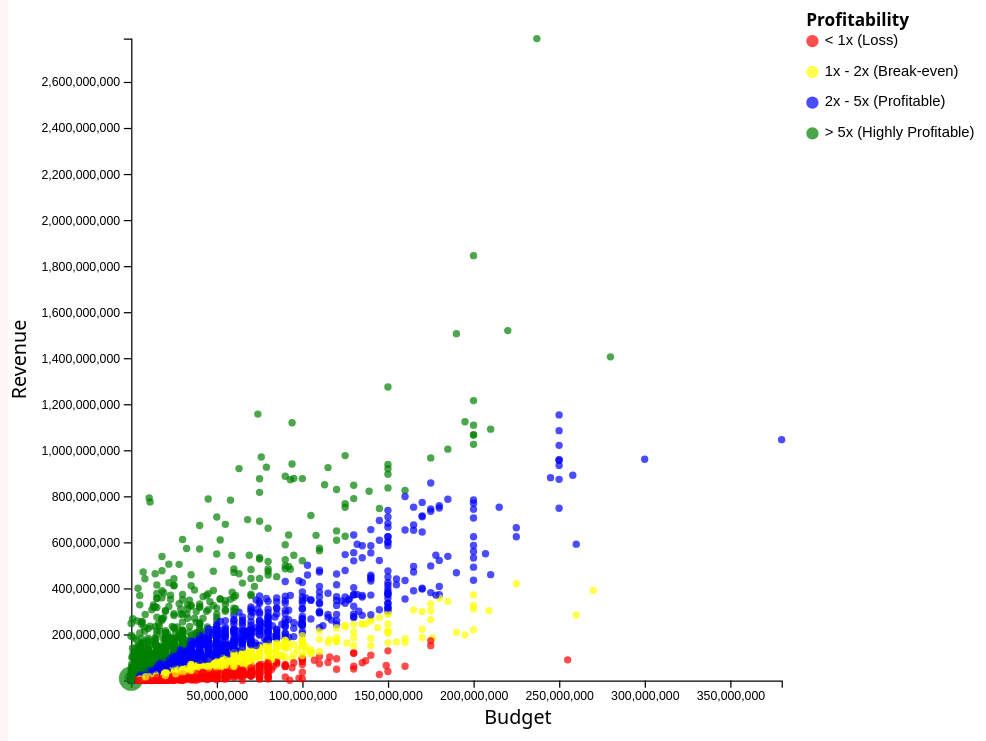
D3 v7 page, settled after 480 driven frames (8 s of simulated time); the page loaded 1 data file(s).


// ── breakeven_plot.js
const movie_data = d3.csv('movies_cleaned.csv')

// loads the data and changes budget and revenue into numbers
movie_data.then(function(data) {
    
    data.forEach(function(d) {
        d.budget = +d.budget;
        d.revenue = +d.revenue; 
        // calculate the ratio between revenue and budget
        d.profitability = d.revenue / d.budget;

        // removes the ' and []
        let str_genre = d.genres.replace(/[\[\]']/g, '');
        // gets the forst genre from the list
        d.genres = str_genre.split(',')[0].trim();
    });

    // get all the genres
    let allGenre = Array.from(new Set(data.map(d => d.genres))).sort();

    // update dropdown option to include all genres
    let dropdown = d3.select('#select-genre');
    dropdown.selectAll('option.select-genre')
            .data(allGenre)
            .enter()
            .append('option')
            .attr('value', d => d)
            .text(d => d);

    // gets the colors of each movie based on profitability
    function assign_colors(profitability){
        if (profitability < 1) return 'red';    // loss
        if (profitability < 2) return 'yellow'; // break-even
        if (profitability < 5) return 'blue';   // profitable
        return 'green';                         // extremely profitable`    
    };

    // Get container width and make it responsive
    const container = d3.select('#breakeven');
    const containerWidth = container.node().getBoundingClientRect().width;

    const legendWidth = 180;

    // defining the svg margins and dimensions
    let 
        width = containerWidth - legendWidth;
        height = width * 0.75;

    let margin = { 
        top: 50,
        bottom: 50,
        left: 100,
        right: 200
    };

    // create the svg container
    let svg = d3.select('#breakeven')
                .append('svg')
                .attr('width', width)
                .attr('height', height)
                .attr('viewBox', `0 0 ${width} ${height}`)
                .attr('preserveAspectRatio', 'xMidYMid meet')
                .style('background', 'white');

    // define the scales
    let yScale = d3.scaleLinear() // linear bc it is a linear relationship for the domain
                .domain([d3.min(data, d => d.revenue), d3.max(data, d => d.revenue)]) // domain is rata range you want to represent
                .range([height - margin.bottom, margin.top]);

    let xScale = d3.scaleLinear()
                .domain([d3.min(data, d => d.budget), d3.max(data, d => d.budget)]) 
                .range([margin.left, width - margin.right]);

    // make axis with the scale functions
    let xAxis = svg.append('g')
                .call(d3.axisBottom().scale(xScale))
                .attr('transform', `translate(0, ${height - margin.bottom})`);

    let yAxis = svg.append('g')
                .call(d3.axisLeft().scale(yScale))
                .attr('transform', `translate(${margin.left}, 0)`);

    // add x-axis label              
    svg.append('text')
        .attr('x', width/2)
        .attr('y', height - 15)
        .text('Budget')
        .style('text-anchor', 'middle');

    // add y-axis label
    svg.append('text')
        .attr('x', 0 - height/2)
        .attr('y', 15)
        .text('Revenue')
        .style('text-anchor', 'middle')
        .attr('transform', 'rotate(-90)');

    // make a legend
    let legend = svg.append('g')
                .attr('class', 'legend')
                .attr('transform', `translate(${width - margin.right + 20}, ${margin.top})`);
    
    // data for the legend
    let legendData = [
        {color: 'red', label: '< 1x (Loss)'},
        {color: 'yellow', label: '1x - 2x (Break-even)'},
        {color: 'blue', label: '2x - 5x (Profitable)'},
        {color: 'green', label: '> 5x (Highly Profitable)'}
    ];
    
    let legendItem = legend.selectAll('.legend-item')
        .data(legendData)
        .enter()
        .append('g')
        .attr('class', 'legend-item')
        .attr('transform', (d, i) => `translate(0, ${i * 25})`);
    
    // adds the colors
    legendItem.append('circle')
        .attr('r', 5)
        .attr('cx', 5)
        .attr('cy', 2)
        .attr('fill', d => d.color)
        .attr('opacity', 0.7);

    // Add text labels
    legendItem.append('text')
        .attr('x', 15)
        .attr('y', 5)
        .text(d => d.label)
        .style('font-size', '12px')
        .style('font-family', 'Arial');

    // Add legend title
    legend.append('text')
        .attr('x', 0)
        .attr('y', -10)
        .text('Profitability')
        .style('font-weight', 'bold')
        .style('font-size', '14px');
    
    // updates the graph based on genre selected
    function updateGraph(selectedGenre) {
        let filteredData = data;
        // set data to the data of the specific genre
        if (selectedGenre != 'all') {
            filteredData = data.filter(d => (d.genres == selectedGenre));
        } 

        // recalculates scales based on filtered data
        xScale.domain([d3.min(filteredData, d => d.budget), d3.max(filteredData, d => d.budget)]);
        yScale.domain([d3.min(filteredData, d => d.revenue), d3.max(filteredData, d => d.revenue)]);

        // creates radius scale based on profitability
        let radiusScale = d3.scaleSqrt()
            .domain([d3.min(filteredData, d => d.profitability), d3.max(filteredData, d => d.profitability)])
            .range([3, 10]); // min and max radius

        // update axes based on current data ranges
        xAxis.transition()
            .duration(750)
            .call(d3.axisBottom().scale(xScale));
        
        yAxis.transition()
            .duration(750)
            .call(d3.axisLeft().scale(yScale));

        let circle = svg.selectAll('circle.data')
                        .data(filteredData, d => d.title); // match data to movie titles
        
        // removes the circles without data
        circle.exit()
            .transition()
            .duration(750)
            .attr('opacity', 0)
            .remove();

        circle.transition()
            .duration(750)
            .attr('cx', d => xScale(d.budget))
            .attr('cy', d => yScale(d.revenue))
            .attr('r', d => radiusScale(d.profitability)) // dynamic radius
            .attr('fill', d => assign_colors(d.profitability));

        circle.enter()
            .append('circle')
            .attr('class', 'data')
            .attr('r', d => radiusScale(d.profitability)) // dynamic radius
            .attr('cx', d => xScale(d.budget))
            .attr('cy', d => yScale(d.revenue))
            .attr('opacity', 0)
            .attr('fill', d => assign_colors(d.profitability))
            .transition()
            .duration(750)
            .attr('opacity', 0.7);
    }

    // initial graph
    updateGraph('all');

    // eventlistener: when there is a change, update the graph
    d3.select('#select-genre').on('change', function() {
        updateGraph(this.value);
    });

});

### data: movies_cleaned.csv
title, budget, genres, original_language, popularity, production_companies, production_countries, release_date, revenue, vote_average, vote_count, director
Avatar, 237000000, ['Action', 'Adventure', 'Fantasy', 'Scie…, en, 150.4, ['Ingenious Film Partners', 'Twentieth C…, ['United States of America', 'United Kin…, 2009-12-10, 2787965087, 7.2, 11800, James Cameron
Pirates of the Caribbean: At World's End, 300000000, ['Adventure', 'Fantasy', 'Action'], en, 139.1, ['Walt Disney Pictures', 'Jerry Bruckhei…, ['United States of America'], 2007-05-19, 961000000, 6.9, 4500, Gore Verbinski
Spectre, 245000000, ['Action', 'Adventure', 'Crime'], en, 107.4, ['Columbia Pictures', 'Danjaq', 'B24'], ['United Kingdom', 'United States of Ame…, 2015-10-26, 880674609, 6.3, 4466, Sam Mendes
The Dark Knight Rises, 250000000, ['Action', 'Crime', 'Drama', 'Thriller'], en, 112.3, ['Legendary Pictures', 'Warner Bros.', '…, ['United States of America'], 2012-07-16, 1084939099, 7.6, 9106, Christopher Nolan
John Carter, 260000000, ['Action', 'Adventure', 'Science Fiction…, en, 43.93, ['Walt Disney Pictures'], ['United States of America'], 2012-03-07, 284139100, 6.1, 2124, Andrew Stanton
Spider-Man 3, 258000000, ['Fantasy', 'Action', 'Adventure'], en, 115.7, ['Columbia Pictures', 'Laura Ziskin Prod…, ['United States of America'], 2007-05-01, 890871626, 5.9, 3576, Sam Raimi
Tangled, 260000000, ['Animation', 'Family'], en, 48.68, ['Walt Disney Pictures', 'Walt Disney An…, ['United States of America'], 2010-11-24, 591794936, 7.4, 3330, Byron Howard
Avengers: Age of Ultron, 280000000, ['Action', 'Adventure', 'Science Fiction…, en, 134.3, ['Marvel Studios', 'Prime Focus', 'Revol…, ['United States of America'], 2015-04-22, 1405403694, 7.3, 6767, Joss Whedon
Harry Potter and the Half-Blood Prince, 250000000, ['Adventure', 'Fantasy', 'Family'], en, 98.89, ['Warner Bros.', 'Heyday Films'], ['United Kingdom', 'United States of Ame…, 2009-07-07, 933959197, 7.4, 5293, David Yates
Batman v Superman: Dawn of Justice, 250000000, ['Action', 'Adventure', 'Fantasy'], en, 155.8, ['DC Comics', 'Atlas Entertainment', 'Wa…, ['United States of America'], 2016-03-23, 873260194, 5.7, 7004, Zack Snyder
Superman Returns, 270000000, ['Adventure', 'Fantasy', 'Action', 'Scie…, en, 57.93, ['DC Comics', 'Legendary Pictures', 'War…, ['United States of America'], 2006-06-28, 391081192, 5.4, 1400, Bryan Singer
Quantum of Solace, 200000000, ['Adventure', 'Action', 'Thriller', 'Cri…, en, 107.9, ['Eon Productions'], ['United Kingdom', 'United States of Ame…, 2008-10-30, 586090727, 6.1, 2965, Marc Forster
Pirates of the Caribbean: Dead Man's Che…, 200000000, ['Adventure', 'Fantasy', 'Action'], en, 145.8, ['Walt Disney Pictures', 'Jerry Bruckhei…, ['Jamaica', 'United States of America', …, 2006-06-20, 1065659812, 7.0, 5246, Gore Verbinski
The Lone Ranger, 255000000, ['Action', 'Adventure', 'Western'], en, 49.05, ['Walt Disney Pictures', 'Jerry Bruckhei…, ['United States of America'], 2013-07-03, 89289910, 5.9, 2311, Gore Verbinski
Man of Steel, 225000000, ['Action', 'Adventure', 'Fantasy', 'Scie…, en, 99.4, ['Legendary Pictures', 'Warner Bros.', '…, ['United Kingdom', 'United States of Ame…, 2013-06-12, 662845518, 6.5, 6359, Zack Snyder
The Chronicles of Narnia: Prince Caspian, 225000000, ['Adventure', 'Family', 'Fantasy'], en, 53.98, ['Walt Disney', 'Walden Media', 'Stillki…, ['Czech Republic', 'Poland', 'Slovenia',…, 2008-05-15, 419651413, 6.3, 1630, Andrew Adamson
The Avengers, 220000000, ['Science Fiction', 'Action', 'Adventure…, en, 144.4, ['Paramount Pictures', 'Marvel Studios'], ['United States of America'], 2012-04-25, 1519557910, 7.4, 11776, Joss Whedon
Pirates of the Caribbean: On Stranger Ti…, 380000000, ['Adventure', 'Action', 'Fantasy'], en, 135.4, ['Walt Disney Pictures', 'Jerry Bruckhei…, ['United States of America'], 2011-05-14, 1045713802, 6.4, 4948, Rob Marshall
Men in Black 3, 225000000, ['Action', 'Comedy', 'Science Fiction'], en, 52.04, ['Amblin Entertainment', 'Media Magik En…, ['United States of America'], 2012-05-23, 624026776, 6.2, 4160, Barry Sonnenfeld
The Hobbit: The Battle of the Five Armie…, 250000000, ['Action', 'Adventure', 'Fantasy'], en, 121, ['WingNut Films', 'New Line Cinema', 'Wa…, ['New Zealand', 'United States of Americ…, 2014-12-10, 956019788, 7.1, 4760, Peter Jackson
The Amazing Spider-Man, 215000000, ['Action', 'Adventure', 'Fantasy'], en, 89.87, ['Columbia Pictures', 'Laura Ziskin Prod…, ['United States of America'], 2012-06-27, 752215857, 6.5, 6586, Marc Webb
Robin Hood, 200000000, ['Action', 'Adventure'], en, 37.67, ['Imagine Entertainment', 'Universal Pic…, ['United Kingdom', 'United States of Ame…, 2010-05-12, 310669540, 6.2, 1398, Ridley Scott
The Hobbit: The Desolation of Smaug, 250000000, ['Adventure', 'Fantasy'], en, 94.37, ['WingNut Films', 'New Line Cinema', 'Wa…, ['New Zealand', 'United States of Americ…, 2013-12-11, 958400000, 7.6, 4524, Peter Jackson
The Golden Compass, 180000000, ['Adventure', 'Fantasy'], en, 42.99, ['New Line Cinema', 'Ingenious Film Part…, ['United Kingdom', 'United States of Ame…, 2007-12-04, 372234864, 5.8, 1303, Chris Weitz
King Kong, 207000000, ['Adventure', 'Drama', 'Action'], en, 61.23, ['WingNut Films', 'Universal Pictures', …, ['New Zealand', 'United States of Americ…, 2005-12-14, 550000000, 6.6, 2337, Peter Jackson
Titanic, 200000000, ['Drama', 'Romance', 'Thriller'], en, 100, ['Paramount Pictures', 'Twentieth Centur…, ['United States of America'], 1997-11-18, 1845034188, 7.5, 7562, James Cameron
Captain America: Civil War, 250000000, ['Adventure', 'Action', 'Science Fiction…, en, 198.4, ['Studio Babelsberg', 'Marvel Studios', …, ['United States of America'], 2016-04-27, 1153304495, 7.1, 7241, Anthony Russo
Battleship, 209000000, ['Thriller', 'Action', 'Adventure', 'Sci…, en, 64.93, ['Universal Pictures', 'Hasbro', 'Bluegr…, ['United States of America'], 2012-04-11, 303025485, 5.5, 2114, Peter Berg
Skyfall, 200000000, ['Action', 'Adventure', 'Thriller'], en, 93, ['Columbia Pictures'], ['United Kingdom', 'United States of Ame…, 2012-10-25, 1108561013, 6.9, 7604, Sam Mendes
… [head cut at 6 KiB]